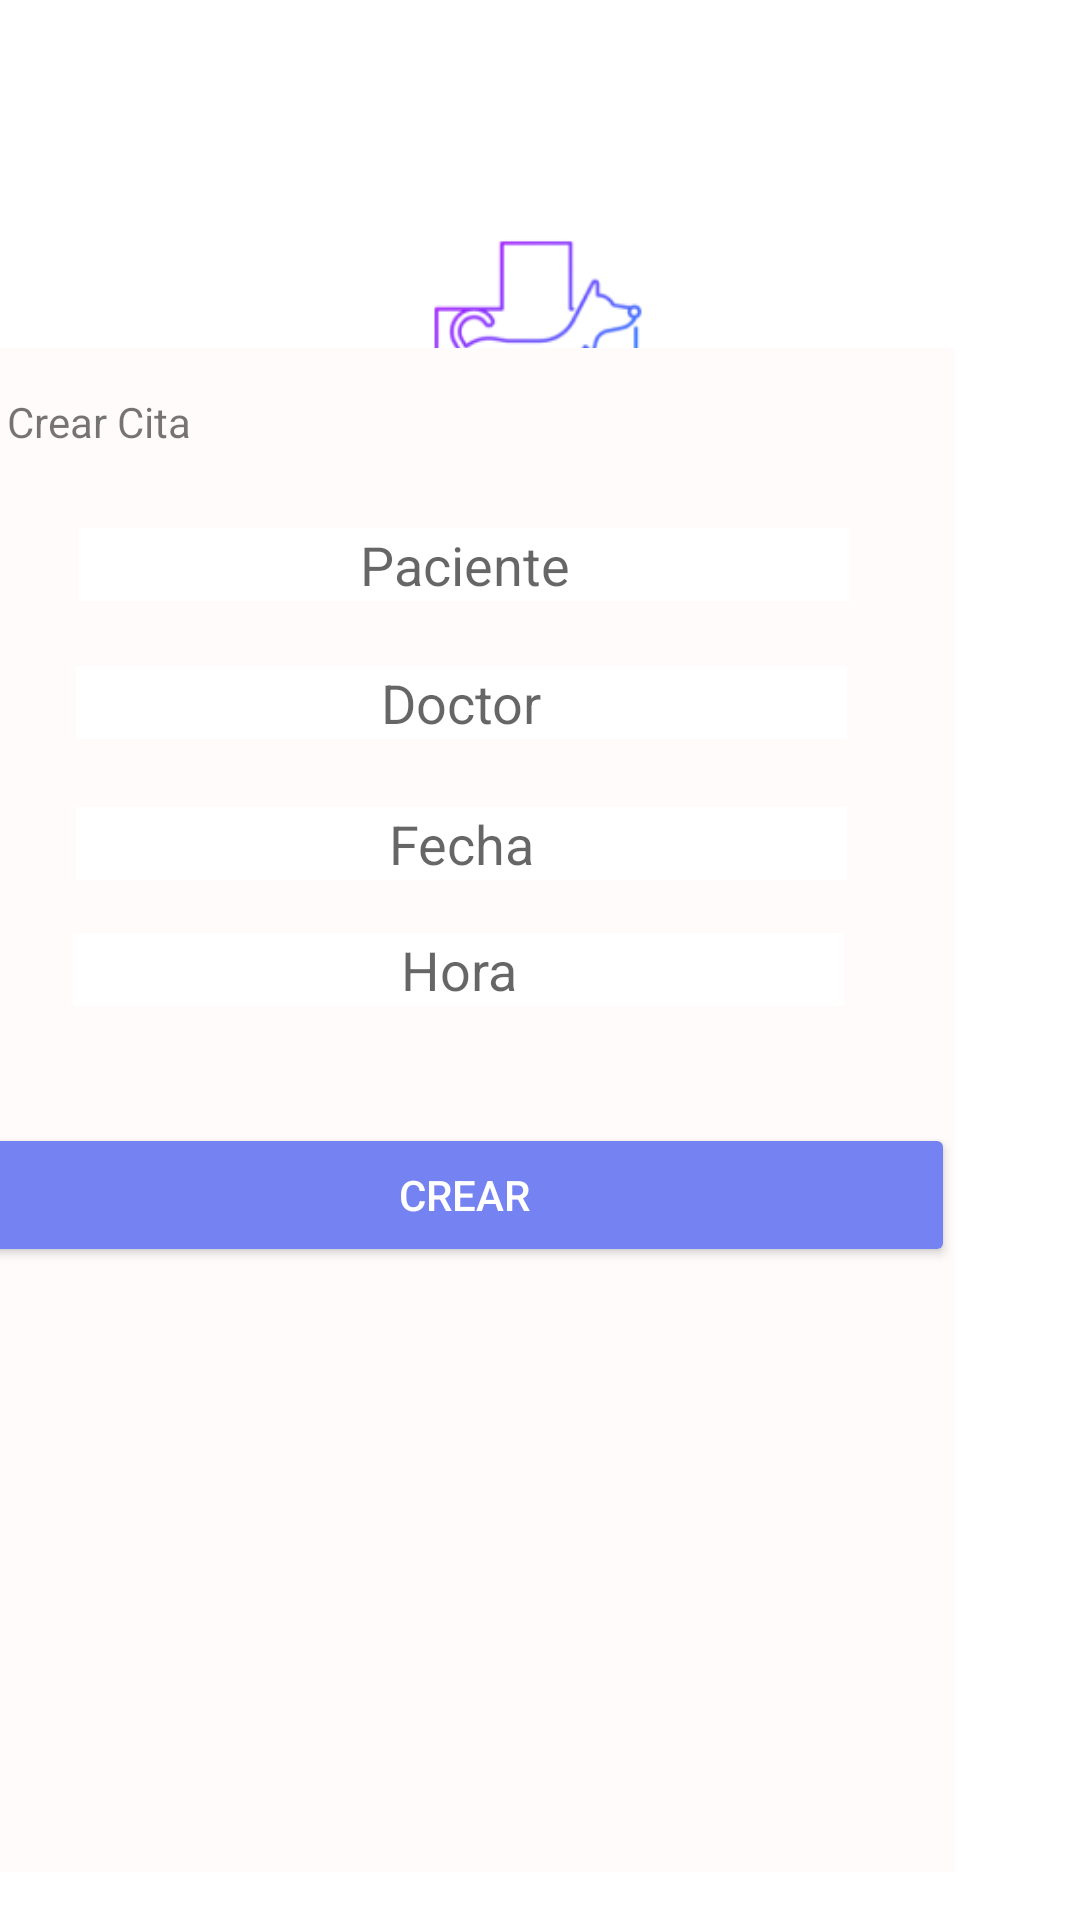

This screen was rendered from an Android layout file. Write that file and the resources it references.
<!-- AndroidManifest.xml: application theme Theme.VetSantaBarbara -->
<!-- res/layout/activity_crear_cita.xml -->
<?xml version="1.0" encoding="utf-8"?>
<androidx.constraintlayout.widget.ConstraintLayout xmlns:android="http://schemas.android.com/apk/res/android"
    xmlns:app="http://schemas.android.com/apk/res-auto"
    xmlns:tools="http://schemas.android.com/tools"
    android:layout_width="match_parent"
    android:layout_height="match_parent"
    android:background="#FFFFFF"
    tools:context=".Crear_Doctor">

    <ImageView
        android:id="@+id/imageView2"
        android:layout_width="96dp"
        android:layout_height="173dp"
        android:layout_marginTop="28dp"
        android:background="@drawable/santa_b_rbara_1"
        app:layout_constraintEnd_toEndOf="parent"
        app:layout_constraintHorizontal_bias="0.498"
        app:layout_constraintStart_toStartOf="parent"
        app:layout_constraintTop_toTopOf="parent" />

    <RelativeLayout
        android:id="@+id/hora"
        android:layout_width="327dp"
        android:layout_height="508dp"
        android:layout_marginStart="42dp"
        android:layout_marginTop="6dp"
        android:layout_marginEnd="42dp"
        android:layout_marginBottom="16dp"
        android:background="#FFFBFB"
        android:backgroundTint="#FFFBFB"
        app:layout_constraintBottom_toBottomOf="parent"
        app:layout_constraintEnd_toEndOf="parent"
        app:layout_constraintHorizontal_bias="1.0"
        app:layout_constraintStart_toStartOf="parent"
        app:layout_constraintTop_toBottomOf="@+id/imageView2"
        app:layout_constraintVertical_bias="1.0"
        app:layout_wrapBehaviorInParent="skipped">

        <com.google.android.material.textfield.TextInputEditText
            android:id="@+id/idDoctorCita"
            android:layout_width="257dp"
            android:layout_height="wrap_content"
            android:layout_below="@+id/CItaNameTV"
            android:layout_alignParentStart="true"
            android:layout_alignParentEnd="true"
            android:layout_marginStart="34dp"
            android:layout_marginTop="72dp"
            android:layout_marginEnd="36dp"
            android:autoText="false"
            android:background="#FFFFFF"
            android:hint="Doctor"
            android:hyphenationFrequency="none"
            android:selectAllOnFocus="false"
            android:singleLine="false"
            android:textAlignment="center"
            app:textInputLayoutFocusedRectEnabled="false" />

        <com.google.android.material.textfield.TextInputEditText
            android:id="@+id/fechaCita"
            android:layout_width="257dp"
            android:layout_height="wrap_content"
            android:layout_below="@+id/CItaNameTV"
            android:layout_alignParentStart="true"
            android:layout_alignParentEnd="true"
            android:layout_marginStart="34dp"
            android:layout_marginTop="119dp"
            android:layout_marginEnd="36dp"
            android:autoText="false"
            android:background="#FFFFFF"
            android:hint="Fecha"
            android:hyphenationFrequency="none"
            android:selectAllOnFocus="false"
            android:singleLine="false"
            android:textAlignment="center"
            app:textInputLayoutFocusedRectEnabled="false" />

        <com.google.android.material.textfield.TextInputEditText
            android:id="@+id/horaCita"
            android:layout_width="257dp"
            android:layout_height="wrap_content"
            android:layout_below="@+id/CItaNameTV"
            android:layout_alignParentStart="true"
            android:layout_alignParentEnd="true"
            android:layout_marginStart="33dp"
            android:layout_marginTop="161dp"
            android:layout_marginEnd="37dp"
            android:autoText="false"
            android:background="#FFFFFF"
            android:hint="Hora"
            android:hyphenationFrequency="none"
            android:selectAllOnFocus="false"
            android:singleLine="false"
            android:textAlignment="center"
            app:textInputLayoutFocusedRectEnabled="false" />

        <TextView
            android:id="@+id/CItaNameTV"
            android:layout_width="105dp"
            android:layout_height="wrap_content"
            android:layout_alignParentStart="true"
            android:layout_alignParentTop="true"
            android:layout_alignParentEnd="true"
            android:layout_marginStart="11dp"
            android:layout_marginTop="15dp"
            android:layout_marginEnd="211dp"
            android:text="Crear Cita" />

        <com.google.android.material.textfield.TextInputLayout
            android:layout_width="match_parent"
            android:layout_height="wrap_content"
            android:layout_below="@+id/CItaNameTV"
            android:layout_marginTop="-34dp">

        </com.google.android.material.textfield.TextInputLayout>

        <com.google.android.material.textfield.TextInputEditText
            android:id="@+id/idPacienteCita"
            android:layout_width="257dp"
            android:layout_height="wrap_content"
            android:layout_below="@+id/CItaNameTV"
            android:layout_alignParentStart="true"
            android:layout_alignParentEnd="true"
            android:layout_marginStart="35dp"
            android:layout_marginTop="26dp"
            android:layout_marginEnd="35dp"
            android:autoText="false"
            android:background="#FFFFFF"
            android:hint="Paciente"
            android:hyphenationFrequency="none"
            android:selectAllOnFocus="false"
            android:singleLine="false"
            android:textAlignment="center"
            app:textInputLayoutFocusedRectEnabled="false" />

        <Button
            android:id="@+id/button5"
            android:layout_width="match_parent"
            android:layout_height="wrap_content"
            android:layout_below="@id/hora"
            android:layout_marginTop="-98dp"
            android:onClick="crearDoctor"
            android:text="Button" />

        <Button
            android:id="@+id/button6"
            android:layout_width="match_parent"
            android:layout_height="wrap_content"
            android:layout_below="@id/horaCita"
            android:layout_marginTop="39dp"
            android:backgroundTint="#7582F2"
            android:onClick="crearCita"
            android:text="Crear"
            android:textColor="#FFFFFF" />

    </RelativeLayout>

</androidx.constraintlayout.widget.ConstraintLayout>
<!-- resources referenced by this layout -->
<resources>
  <!-- drawable santa_b_rbara_1: png bitmap (drawable, 12545 bytes) -->
  <style name="Theme.VetSantaBarbara" parent="Base.Theme.VetSantaBarbara" />
  <style name="Base.Theme.VetSantaBarbara" parent="Theme.AppCompat.DayNight.NoActionBar">
          
          
          <item name="colorPrimary">@color/black</item>
      </style>
  <!-- not gathered from this repository: default colours our renderer supplied (Android Studio template values) -->
  <color name="black">#FF000000</color>
</resources>
